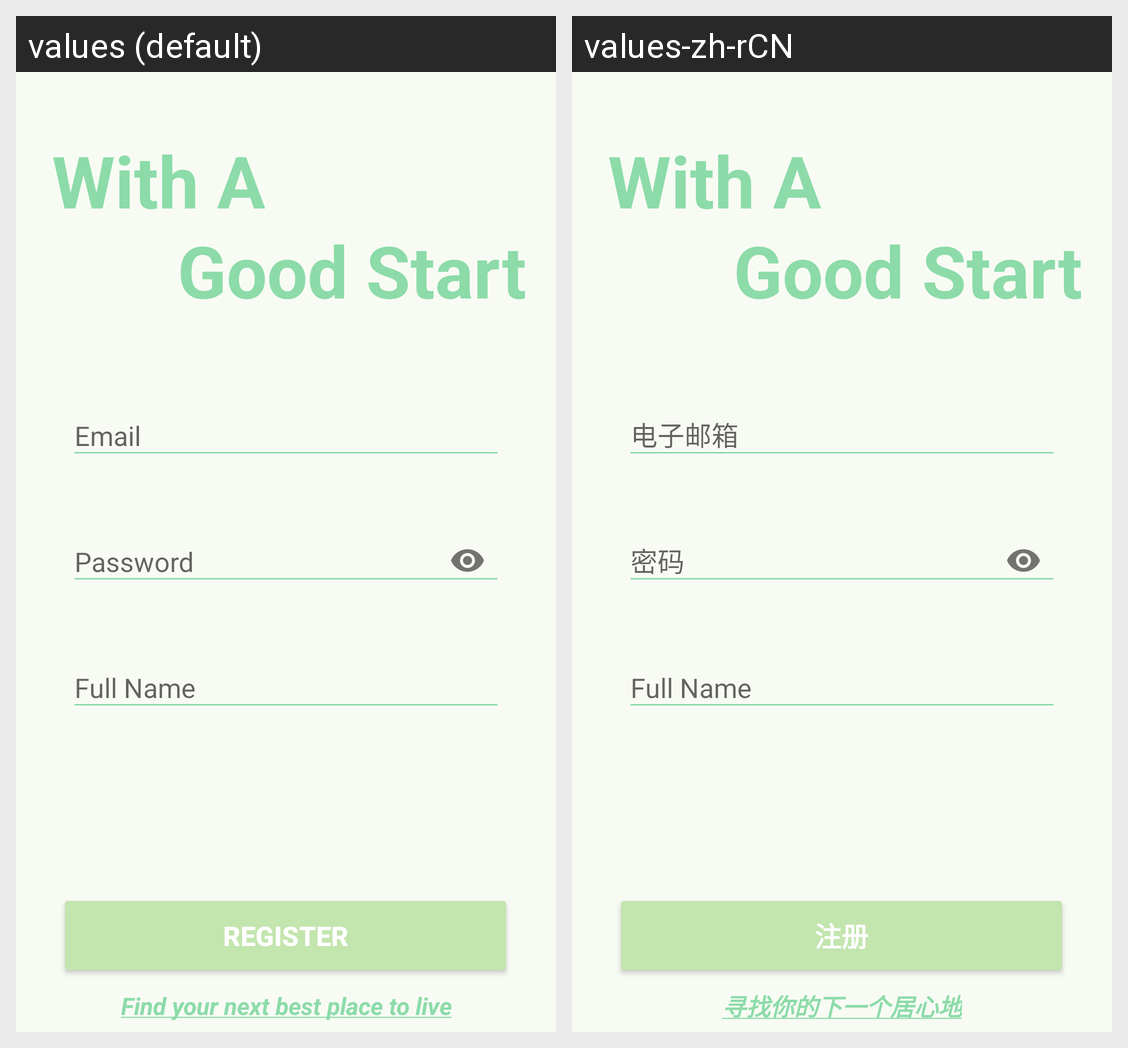

Strings drawn on this Android screen and how each of the app's shown locales translates them:
Android screen res/layout/activity_register.xml rendered under 2 locales, left to right: values (default), values-zh-rCN. Device: Nexus 5 (rendered at 1080×1920; each locale shown at half size, 540×960, under a caption strip naming it); theme Theme.ApartmentRating.
Strings drawn on this screen, with the default value and each locale's value (text and hints the layout hard-codes, and strings that could not be matched under every locale, appear in the picture but are not listed):

register2
  values: Good Start
  values-zh-rCN: Good Start

register1
  values: With A
  values-zh-rCN: With A

email
  values: Email
  values-zh-rCN: 电子邮箱

password
  values: Password
  values-zh-rCN: 密码

name
  values: Full Name
  values-zh-rCN: Full Name

register
  values: Register
  values-zh-rCN: 注册

slogan
  values: Find your next best place to live
  values-zh-rCN: 寻找你的下一个居心地
